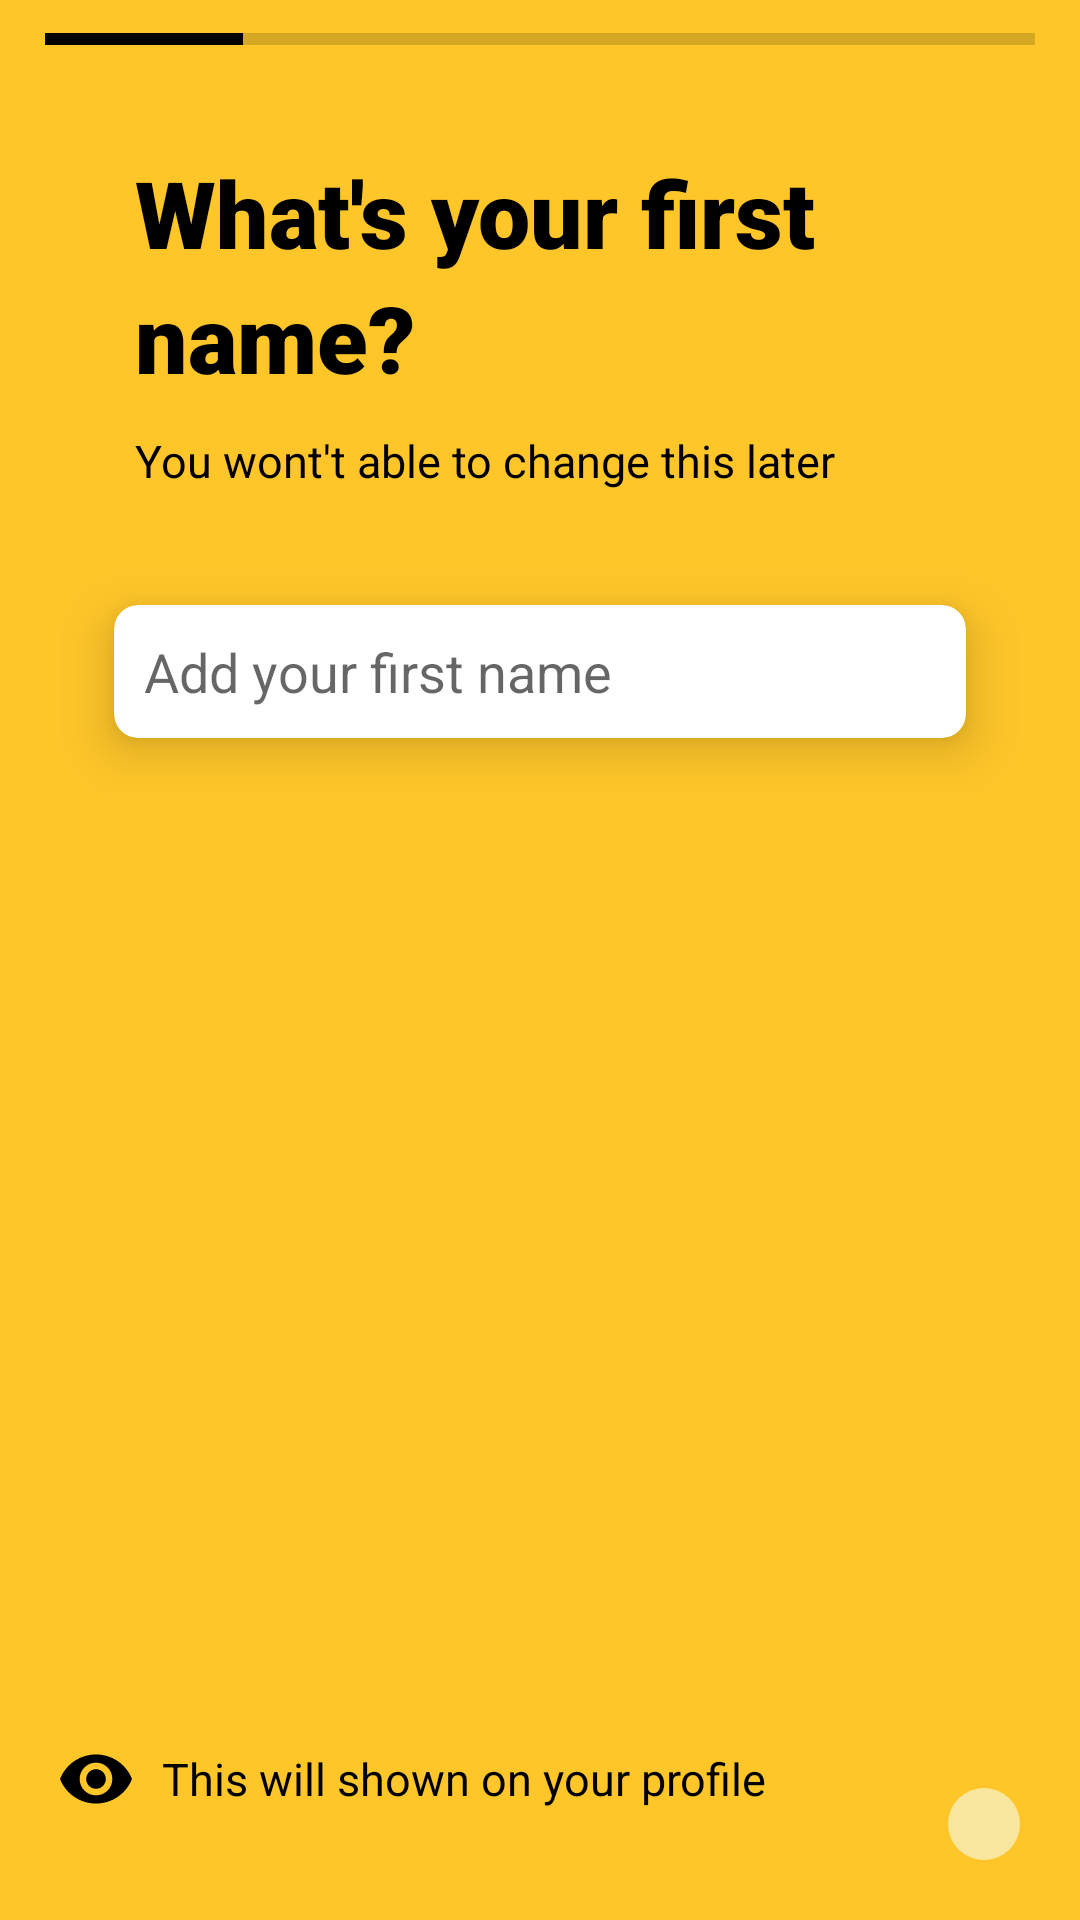

Layout XML and referenced resources for this Android screen:
<!-- AndroidManifest.xml: application theme Theme.Bumble -->
<!-- res/layout/activity_first_name.xml -->
<?xml version="1.0" encoding="utf-8"?>
<androidx.constraintlayout.widget.ConstraintLayout xmlns:android="http://schemas.android.com/apk/res/android"
    xmlns:app="http://schemas.android.com/apk/res-auto"
    xmlns:tools="http://schemas.android.com/tools"
    android:layout_width="match_parent"
    android:layout_height="match_parent"
    android:background="@color/yellow_bumble"
    tools:context=".FirstNameActivity">

    <TextView
        android:id="@+id/textView5"
        style="@style/TitleTextViewBackground"
        android:text="@string/what_s_your_first"
        app:layout_constraintStart_toStartOf="parent"
        app:layout_constraintTop_toTopOf="parent" />

    <TextView
        android:id="@+id/textView9"
        style="@style/TitleTextViewBackground2ndLine"
        android:text="@string/name"
        app:layout_constraintStart_toStartOf="parent"
        app:layout_constraintTop_toBottomOf="@+id/textView5" />

    <TextView
        android:id="@+id/textView10"
        style="@style/Title2ndLineTextViewBackground"
        android:layout_width="wrap_content"
        android:layout_height="wrap_content"
        android:layout_marginTop="@dimen/dp_10"
        android:text="@string/you_wont_t_able_to_change_this_later"
        app:layout_constraintStart_toStartOf="@+id/textView9"
        app:layout_constraintTop_toBottomOf="@+id/textView9" />

    <androidx.cardview.widget.CardView
        android:layout_width="match_parent"
        android:layout_height="wrap_content"
        android:layout_marginStart="@dimen/dp_38"
        android:layout_marginTop="@dimen/dp_38"
        android:layout_marginEnd="@dimen/dp_38"
        android:elevation="@dimen/dp_10"
        app:cardCornerRadius="@dimen/dp_8"
        app:cardElevation="@dimen/dp_10"
        app:layout_constraintStart_toStartOf="parent"
        app:layout_constraintTop_toBottomOf="@+id/textView10">

        <EditText
            android:id="@+id/mEtPersonFirstName"
            android:layout_width="match_parent"
            android:layout_height="match_parent"
            android:background="@drawable/edit_text_bg"
            android:ems="10"
            android:hint="@string/add_your_first_name"
            android:inputType="textPersonName"
            android:padding="@dimen/dp_10"
            app:layout_constraintEnd_toEndOf="parent"
            app:layout_constraintStart_toStartOf="parent"
            app:layout_constraintTop_toBottomOf="@+id/textView10" />
    </androidx.cardview.widget.CardView>

    <TextView
        android:id="@+id/textView11"
        style="@style/Title2ndLineTextViewBackground"
        android:layout_marginBottom="@dimen/dp_35"
        android:gravity="center"
        android:textColor="@color/black"
        android:drawableStart="@drawable/ic_visibility"
        android:drawablePadding="@dimen/dp_10"
        android:layout_marginStart="@dimen/dp_20"
        android:text="@string/this_will_shown_on_your_profile"
        app:layout_constraintBottom_toBottomOf="parent"
        app:layout_constraintStart_toStartOf="parent" />

    <ImageButton
        android:id="@+id/iBtnNextFromFirstName"
        android:layout_width="wrap_content"
        android:layout_height="wrap_content"
        android:layout_marginEnd="@dimen/dp_20"
        android:layout_marginBottom="@dimen/dp_20"
        android:background="@drawable/circle_phonenumber_bg"
        android:padding="@dimen/dp_12"
        android:src="@drawable/ic_baseline_keyboard_white_arrow_right_24"
        app:layout_constraintBottom_toBottomOf="parent"
        app:layout_constraintEnd_toEndOf="parent"
      />

    <ProgressBar
        android:id="@+id/progressBar2"
        android:progressTint="@color/black"
        style="?android:attr/progressBarStyleHorizontal"
        android:layout_width="match_parent"
        android:layout_marginStart="@dimen/dp_15"
        android:layout_marginEnd="@dimen/dp_15"
        android:layout_marginTop="@dimen/dp_5"
        android:progress="20"
        android:layout_height="wrap_content"
        app:layout_constraintEnd_toEndOf="parent"
        app:layout_constraintStart_toStartOf="parent"
        app:layout_constraintTop_toTopOf="parent" />


</androidx.constraintlayout.widget.ConstraintLayout>
<!-- resources referenced by this layout -->
<resources>
  <color name="black">#000000</color>
  <color name="yellow_bumble">#FEC629</color>
  <dimen name="dp_10">10dp</dimen>
  <dimen name="dp_12">12dp</dimen>
  <dimen name="dp_15">15dp</dimen>
  <dimen name="dp_20">20dp</dimen>
  <dimen name="dp_35">35dp</dimen>
  <dimen name="dp_38">38dp</dimen>
  <dimen name="dp_5">5dp</dimen>
  <dimen name="dp_8">8dp</dimen>
  <!-- drawable circle_phonenumber_bg (drawable) -->
  <?xml version="1.0" encoding="utf-8"?>
  <shape xmlns:android="http://schemas.android.com/apk/res/android"
      android:shape="oval">
      <solid android:color="#F9E79F"/>
      <size android:width="@dimen/dp_24"
          android:height="@dimen/dp_24"/>
  
  </shape>
  <!-- drawable edit_text_bg (drawable) -->
  <?xml version="1.0" encoding="utf-8"?>
  <shape xmlns:android="http://schemas.android.com/apk/res/android"
      android:shape="rectangle">
      <solid android:color="@color/white" />
      <corners android:radius="@dimen/dp_20" />
  </shape>
  <string name="add_your_first_name">Add your first name</string>
  <string name="name">name?</string>
  <string name="this_will_shown_on_your_profile">This will shown on your profile</string>
  <string name="what_s_your_first">"What's your first"</string>
  <string name="you_wont_t_able_to_change_this_later">"You wont't able to change this later"</string>
  <style name="Title2ndLineTextViewBackground">
          <item name="android:layout_width">wrap_content</item>
          <item name="android:layout_height">wrap_content</item>
          <item name="android:textColor">@color/black</item>
          <item name="android:textSize">@dimen/sp_15</item>
  
      </style>
  <style name="TitleTextViewBackground">
          <item name="android:layout_width">wrap_content</item>
          <item name="android:layout_height">wrap_content</item>
          <item name="android:layout_marginStart">@dimen/dp_45</item>
          <item name="android:layout_marginTop">@dimen/dp_50</item>
          <item name="android:fontFamily">sans-serif-black</item>
          <item name="android:textColor">@color/black</item>
          <item name="android:textSize">@dimen/sp_31</item>
          <item name="android:textStyle">bold</item>
      </style>
  <style name="TitleTextViewBackground2ndLine">
          <item name="android:layout_width">wrap_content</item>
          <item name="android:layout_height">wrap_content</item>
          <item name="android:layout_marginStart">@dimen/dp_45</item>
          <item name="android:fontFamily">sans-serif-black</item>
          <item name="android:textColor">@color/black</item>
          <item name="android:textSize">@dimen/sp_31</item>
          <item name="android:textStyle">bold</item>
  
      </style>
  <style name="Theme.Bumble" parent="Theme.AppCompat.Light.NoActionBar">
          
          <item name="colorPrimary">@color/purple_500</item>
          <item name="colorPrimaryVariant">@color/yellow_bumble</item>
          <item name="colorOnPrimary">@color/white</item>
          
          <item name="colorSecondary">@color/teal_200</item>
          <item name="colorSecondaryVariant">@color/teal_700</item>
          <item name="colorOnSecondary">@color/yellow_bumble</item>
          <item name="android:navigationBarColor">@color/yellow_bumble</item>
          
          <item name="android:statusBarColor" tools:targetApi="l">?attr/colorPrimaryVariant</item>
          
      </style>
  <dimen name="dp_24">24dp</dimen>
  <color name="white">#FFFFFF</color>
  <dimen name="sp_15">15sp</dimen>
  <dimen name="dp_45">45dp</dimen>
  <dimen name="dp_50">50dp</dimen>
  <dimen name="sp_31">31sp</dimen>
  <color name="purple_500">#FF6200EE</color>
  <color name="teal_200">#FF03DAC5</color>
  <color name="teal_700">#FF018786</color>
</resources>
